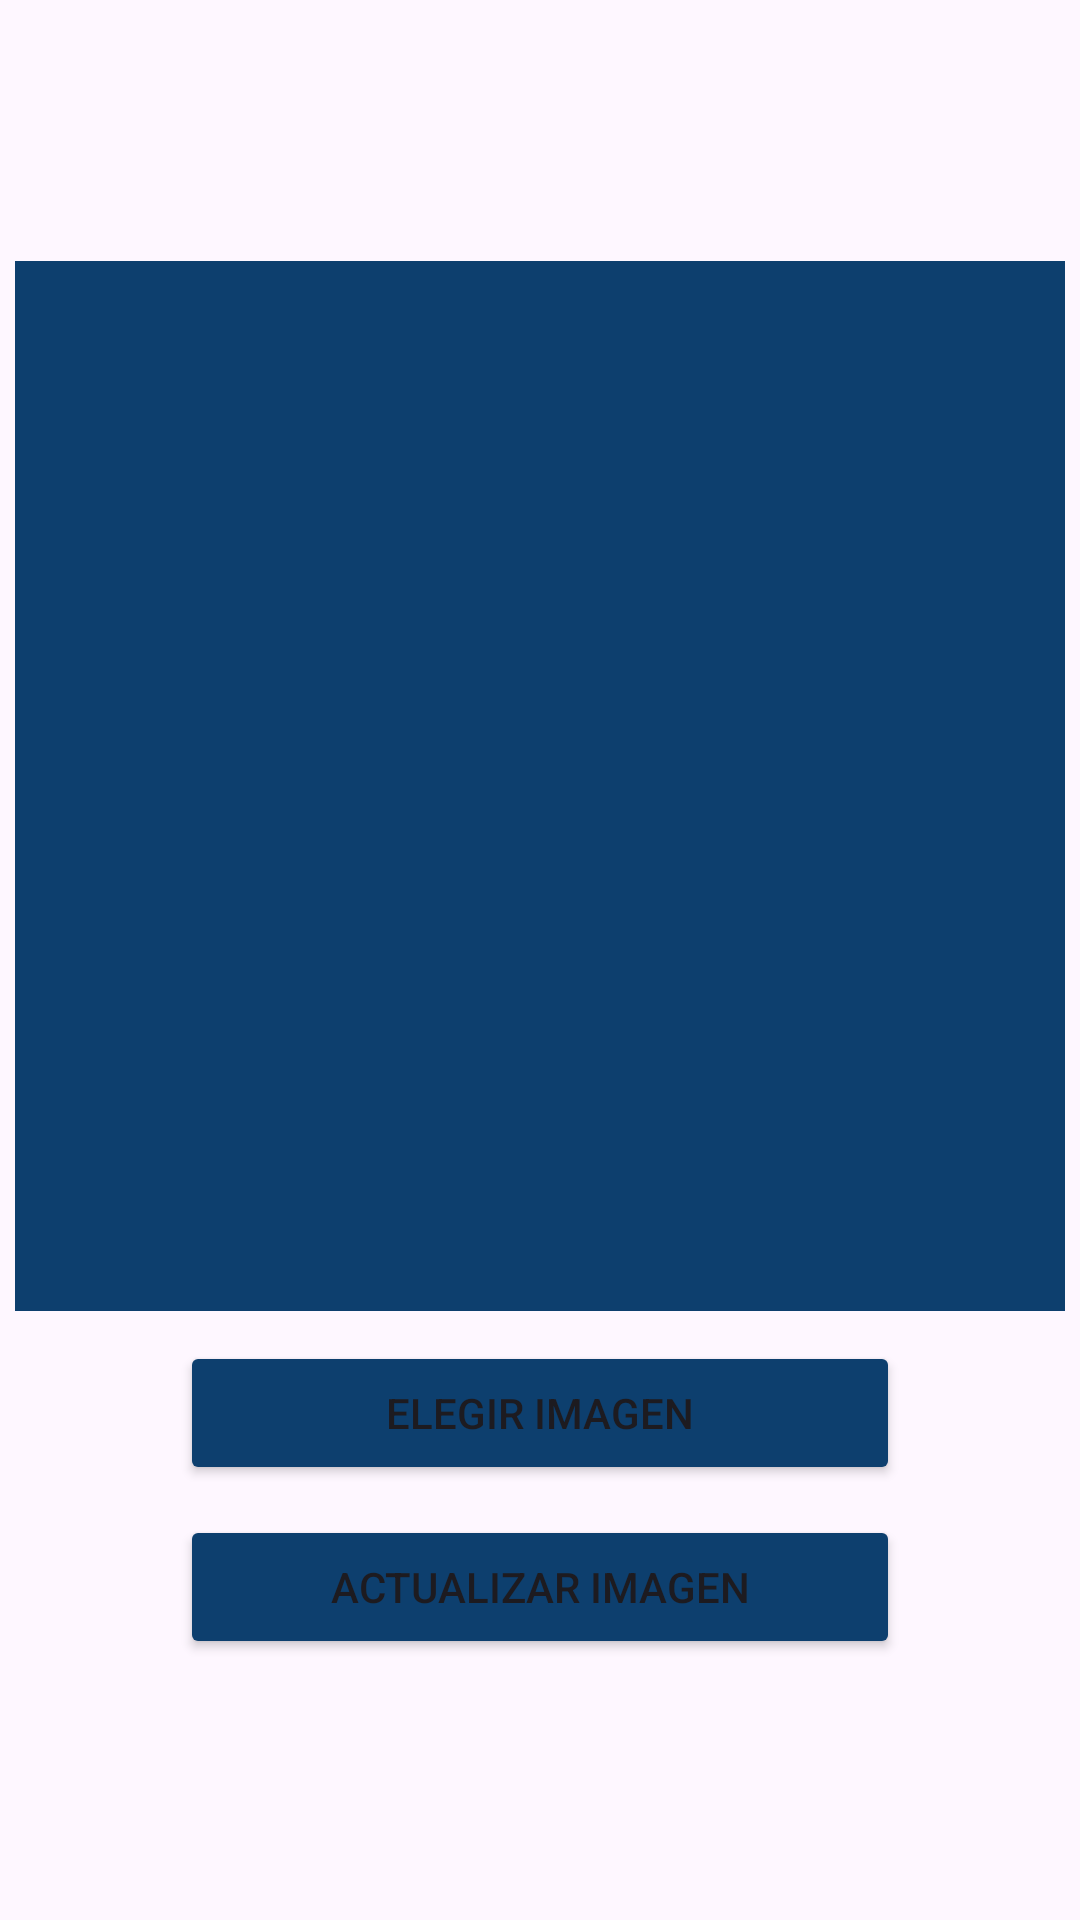

Write the Android layout XML for this screen, with the resource values it uses.
<!-- AndroidManifest.xml: application theme Theme.ProyectoRubenBorrador -->
<!-- res/layout/activity_editar_imagen_perfil.xml -->
<?xml version="1.0" encoding="utf-8"?>
<RelativeLayout
    xmlns:android="http://schemas.android.com/apk/res/android"
    xmlns:app="http://schemas.android.com/apk/res-auto"
    xmlns:tools="http://schemas.android.com/tools"
    android:layout_width="match_parent"
    android:layout_height="match_parent"
    tools:context=".Perfil.EditarImagenPerfil">

    <LinearLayout
        android:layout_width="match_parent"
        android:layout_height="match_parent"
        android:orientation="vertical"
        android:gravity="center">

        <ImageView
            android:id="@+id/ImagenPerfilActualizar"
            android:layout_gravity="center"
            android:background="@color/azulfuerte"
            android:src="@drawable/koku_perfil"
            android:scaleType="centerCrop"
            android:layout_width="350dp"
            android:layout_height="350dp"/>

        <Button
            android:id="@+id/BtnElegirImagenDe"
            android:text="Elegir Imagen"
            android:backgroundTint="@color/azulfuerte"
            app:icon="@drawable/ic_seleccionar_iimagen_de"
            android:layout_marginTop="10dp"
            android:layout_width="240dp"
            android:layout_height="wrap_content"/>

        <Button
            android:id="@+id/BtnActualizarImagen"
            app:icon = "@drawable/ic_actualizar_imagen"
            android:text="Actualizar Imagen"
            android:backgroundTint="@color/azulfuerte"
            android:layout_marginTop="10dp"
            android:layout_width="240dp"
            android:layout_height="wrap_content"/>

    </LinearLayout>

</RelativeLayout>
<!-- resources referenced by this layout -->
<resources>
  <color name="azulfuerte">#0D3F6E</color>
  <style name="Theme.ProyectoRubenBorrador" parent="Base.Theme.ProyectoRubenBorrador" />
  <style name="Base.Theme.ProyectoRubenBorrador" parent="Theme.Material3.DayNight.NoActionBar">
          
          
      </style>
</resources>
